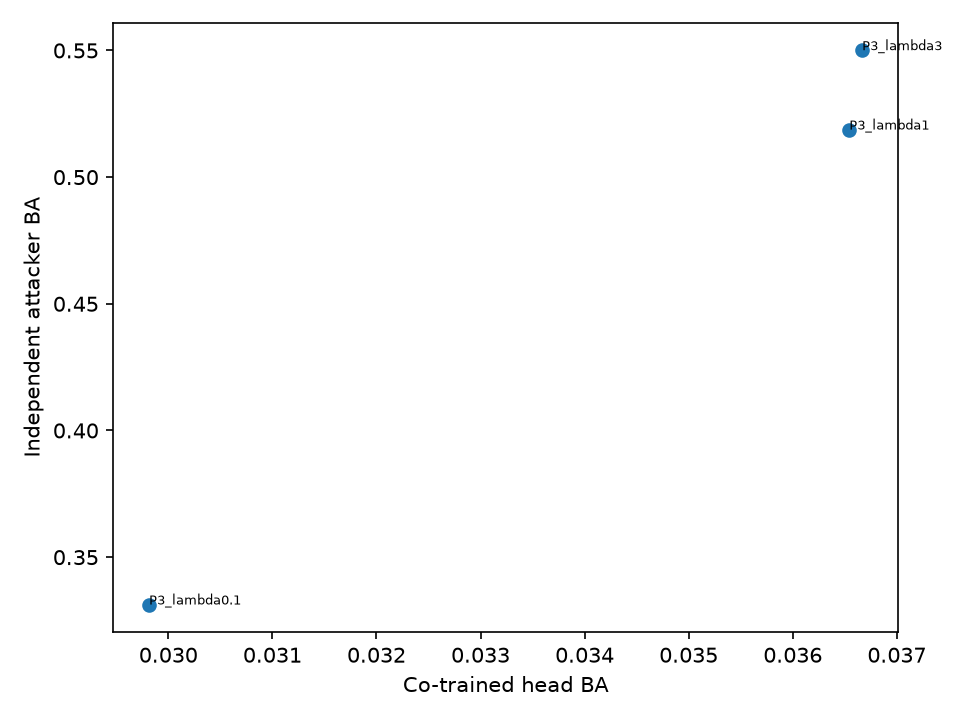

The table this chart was drawn from, first rows:
key, head_ba, independent_ba, status, missing_cells, missing_candidates
P3_lambda0.1, 0.02981, 0.3313, ok, [], []
P3_lambda1, 0.03654, 0.5188, ok, [], []
P3_lambda3, 0.03667, 0.5501, ok, [], []
